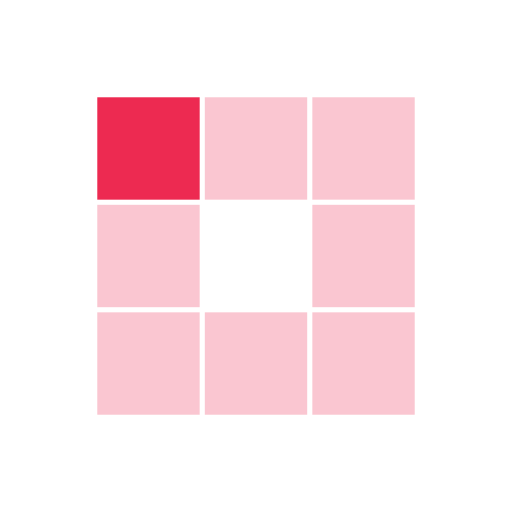
t = 0.00 s
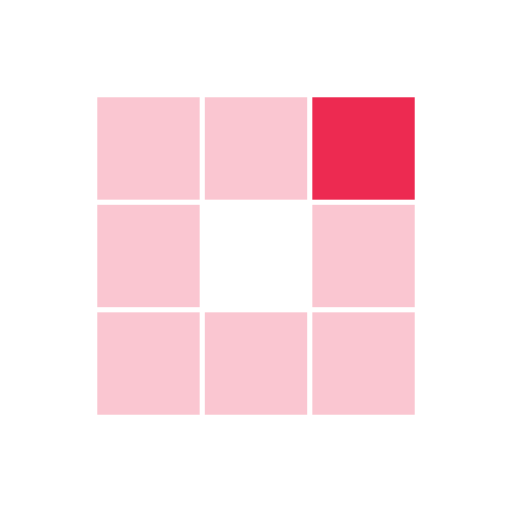
t = 0.31 s
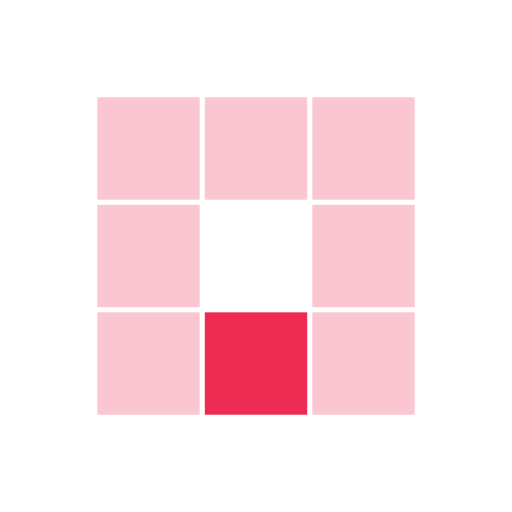
t = 0.63 s
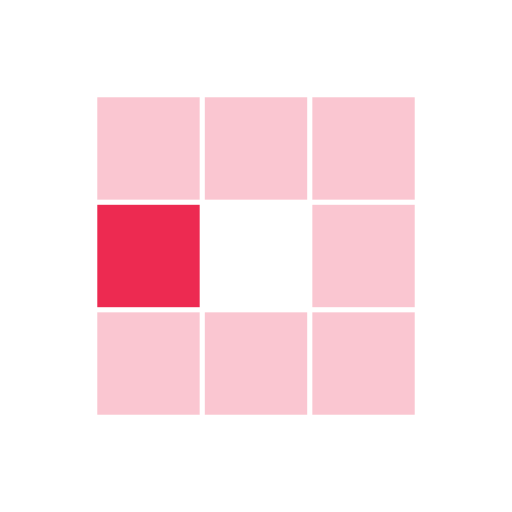
t = 0.94 s
t = 1.25 s: frame unchanged from t = 0.31 s, image omitted
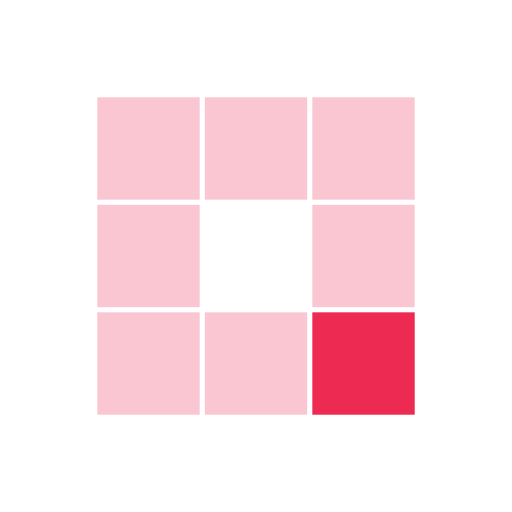
t = 1.53 s

The animated SVG that drew these frames (rendered in a browser with its animation timeline set to each time). Animation: 8 SMIL elements (animate=8); one cycle of 1.88 s, repeats indefinitely.

<svg class="lds-blocks" width="64px"  height="64px"  xmlns="http://www.w3.org/2000/svg" xmlns:xlink="http://www.w3.org/1999/xlink" viewBox="0 0 100 100" preserveAspectRatio="xMidYMid" style="background: none;"><rect x="19" y="19" width="20" height="20" fill="rgba(233, 0, 47,0.223)">
  <animate attributeName="fill" values="rgba(233, 0, 47,0.835);rgba(233, 0, 47,0.223);rgba(233, 0, 47,0.223)" keyTimes="0;0.125;1" dur="1s" repeatCount="indefinite" begin="0s" calcMode="discrete"></animate>
</rect><rect x="40" y="19" width="20" height="20" fill="rgba(233, 0, 47,0.223)">
  <animate attributeName="fill" values="rgba(233, 0, 47,0.835);rgba(233, 0, 47,0.223);rgba(233, 0, 47,0.223)" keyTimes="0;0.125;1" dur="1s" repeatCount="indefinite" begin="0.125s" calcMode="discrete"></animate>
</rect><rect x="61" y="19" width="20" height="20" fill="rgba(233, 0, 47,0.223)">
  <animate attributeName="fill" values="rgba(233, 0, 47,0.835);rgba(233, 0, 47,0.223);rgba(233, 0, 47,0.223)" keyTimes="0;0.125;1" dur="1s" repeatCount="indefinite" begin="0.25s" calcMode="discrete"></animate>
</rect><rect x="19" y="40" width="20" height="20" fill="rgba(233, 0, 47,0.223)">
  <animate attributeName="fill" values="rgba(233, 0, 47,0.835);rgba(233, 0, 47,0.223);rgba(233, 0, 47,0.223)" keyTimes="0;0.125;1" dur="1s" repeatCount="indefinite" begin="0.875s" calcMode="discrete"></animate>
</rect><rect x="61" y="40" width="20" height="20" fill="rgba(233, 0, 47,0.223)">
  <animate attributeName="fill" values="rgba(233, 0, 47,0.835);rgba(233, 0, 47,0.223);rgba(233, 0, 47,0.223)" keyTimes="0;0.125;1" dur="1s" repeatCount="indefinite" begin="0.375s" calcMode="discrete"></animate>
</rect><rect x="19" y="61" width="20" height="20" fill="rgba(233, 0, 47,0.223)">
  <animate attributeName="fill" values="rgba(233, 0, 47,0.835);rgba(233, 0, 47,0.223);rgba(233, 0, 47,0.223)" keyTimes="0;0.125;1" dur="1s" repeatCount="indefinite" begin="0.75s" calcMode="discrete"></animate>
</rect><rect x="40" y="61" width="20" height="20" fill="rgba(233, 0, 47,0.223)">
  <animate attributeName="fill" values="rgba(233, 0, 47,0.835);rgba(233, 0, 47,0.223);rgba(233, 0, 47,0.223)" keyTimes="0;0.125;1" dur="1s" repeatCount="indefinite" begin="0.625s" calcMode="discrete"></animate>
</rect><rect x="61" y="61" width="20" height="20" fill="rgba(233, 0, 47,0.223)">
  <animate attributeName="fill" values="rgba(233, 0, 47,0.835);rgba(233, 0, 47,0.223);rgba(233, 0, 47,0.223)" keyTimes="0;0.125;1" dur="1s" repeatCount="indefinite" begin="0.5s" calcMode="discrete"></animate>
</rect></svg>